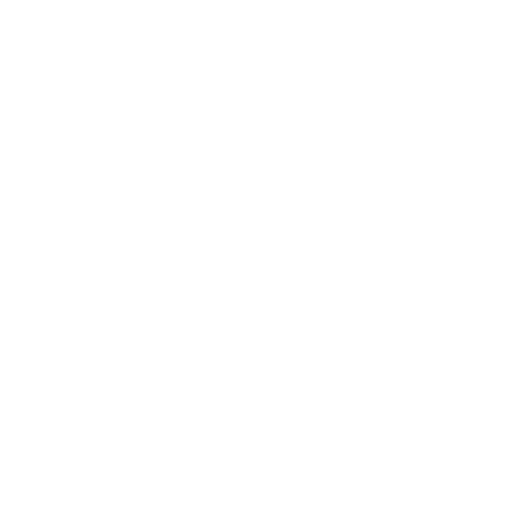
t = 0.00 s
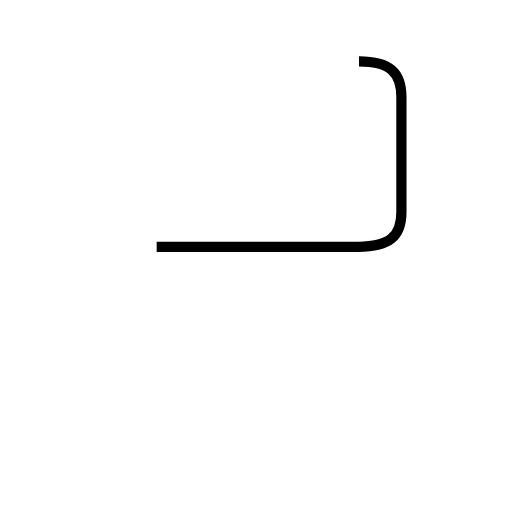
t = 1.30 s
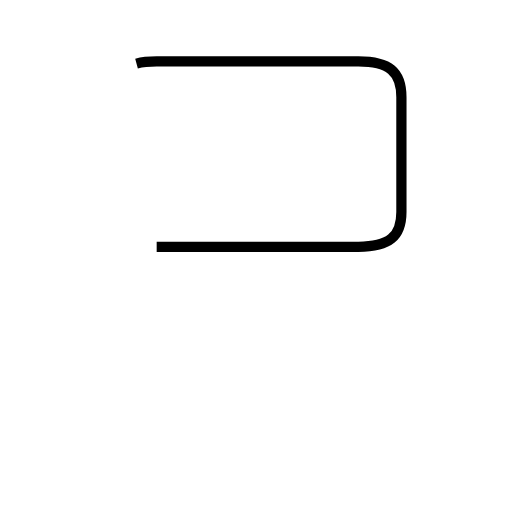
t = 1.96 s
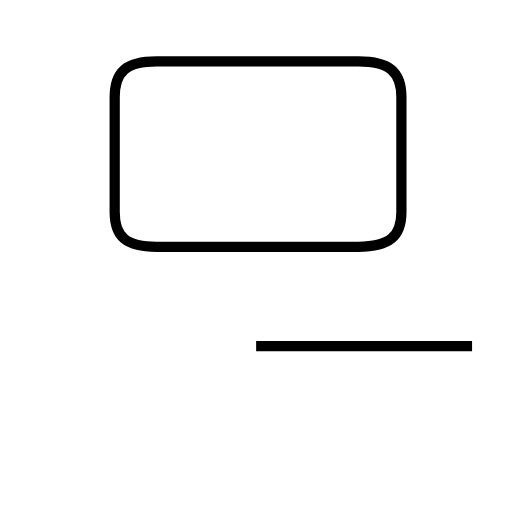
t = 3.24 s
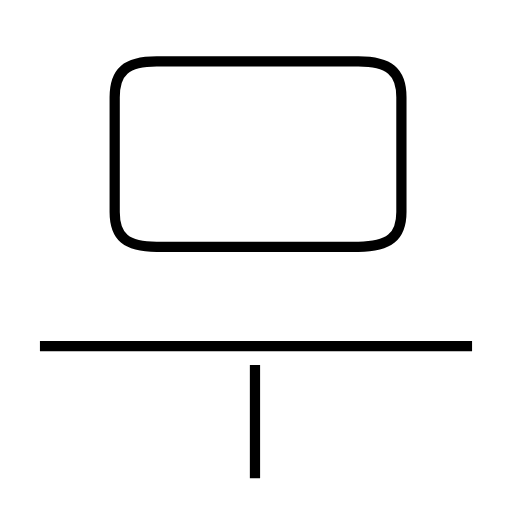
t = 4.20 s
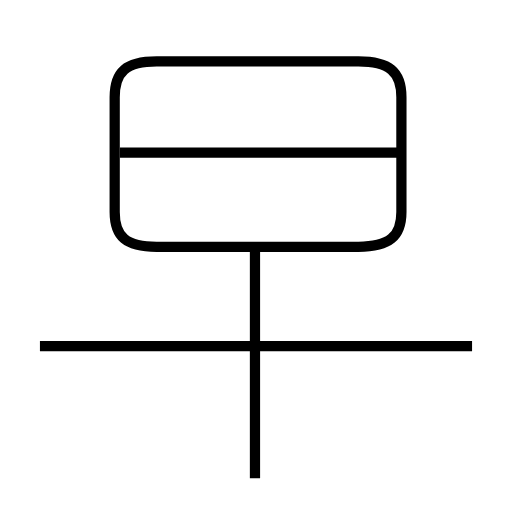
t = 5.35 s

The animated SVG that drew these frames (rendered in a browser with its animation timeline set to each time). Animation: 4 SMIL elements (animate=4); one cycle of 5.35 s.

<?xml version='1.0' encoding='utf-8'?>
<svg viewBox="0.0 -6.0 50.0 50.0" version="1.1" xmlns="http://www.w3.org/2000/svg"><rect x="-1000" y="-1000" width="2000" height="2000" stroke="white" fill="white" /><g style="fill:none;stroke:#000000;stroke-width:1"><path d="M 15.3 -19.9 L 35.0 -19.9 C 38.0 -19.9 39.2 -20.9 39.2 -23.3 L 39.2 -34.5 C 39.2 -37.0 38.0 -38.0 35.0 -38.0 L 15.3 -38.0 C 12.3 -38.0 11.2 -37.0 11.2 -34.5 L 11.2 -23.3 C 11.2 -20.9 12.3 -19.9 15.3 -19.9 Z " transform="translate(0.0 38.0)" stroke-dasharray="86.88038698145076" stroke-dashoffset="86.88038698145076"><animate attributeName="stroke-dashoffset" from="86.88038698145076" to="0" dur="2.6064116094435223s" begin="0s" fill="freeze" /></path><path d="M 46.1 -10.2 L 3.9 -10.2 " transform="translate(0.0 38.0)" stroke-dasharray="42.2" stroke-dashoffset="42.2"><animate attributeName="stroke-dashoffset" from="42.2" to="0" dur="1.266s" begin="2.6064116094435223s" fill="freeze" /></path><path d="M 24.9 2.7 L 24.9 -19.4 " transform="translate(0.0 38.0)" stroke-dasharray="22.099999999999998" stroke-dashoffset="22.099999999999998"><animate attributeName="stroke-dashoffset" from="22.099999999999998" to="0" dur="0.6629999999999999s" begin="3.8724116094435224s" fill="freeze" /></path><path d="M 39.0 -29.1 L 11.7 -29.1" transform="translate(0.0 38.0)" stroke-dasharray="27.3" stroke-dashoffset="27.3"><animate attributeName="stroke-dashoffset" from="27.3" to="0" dur="0.819s" begin="4.535411609443522s" fill="freeze" /></path></g></svg>
